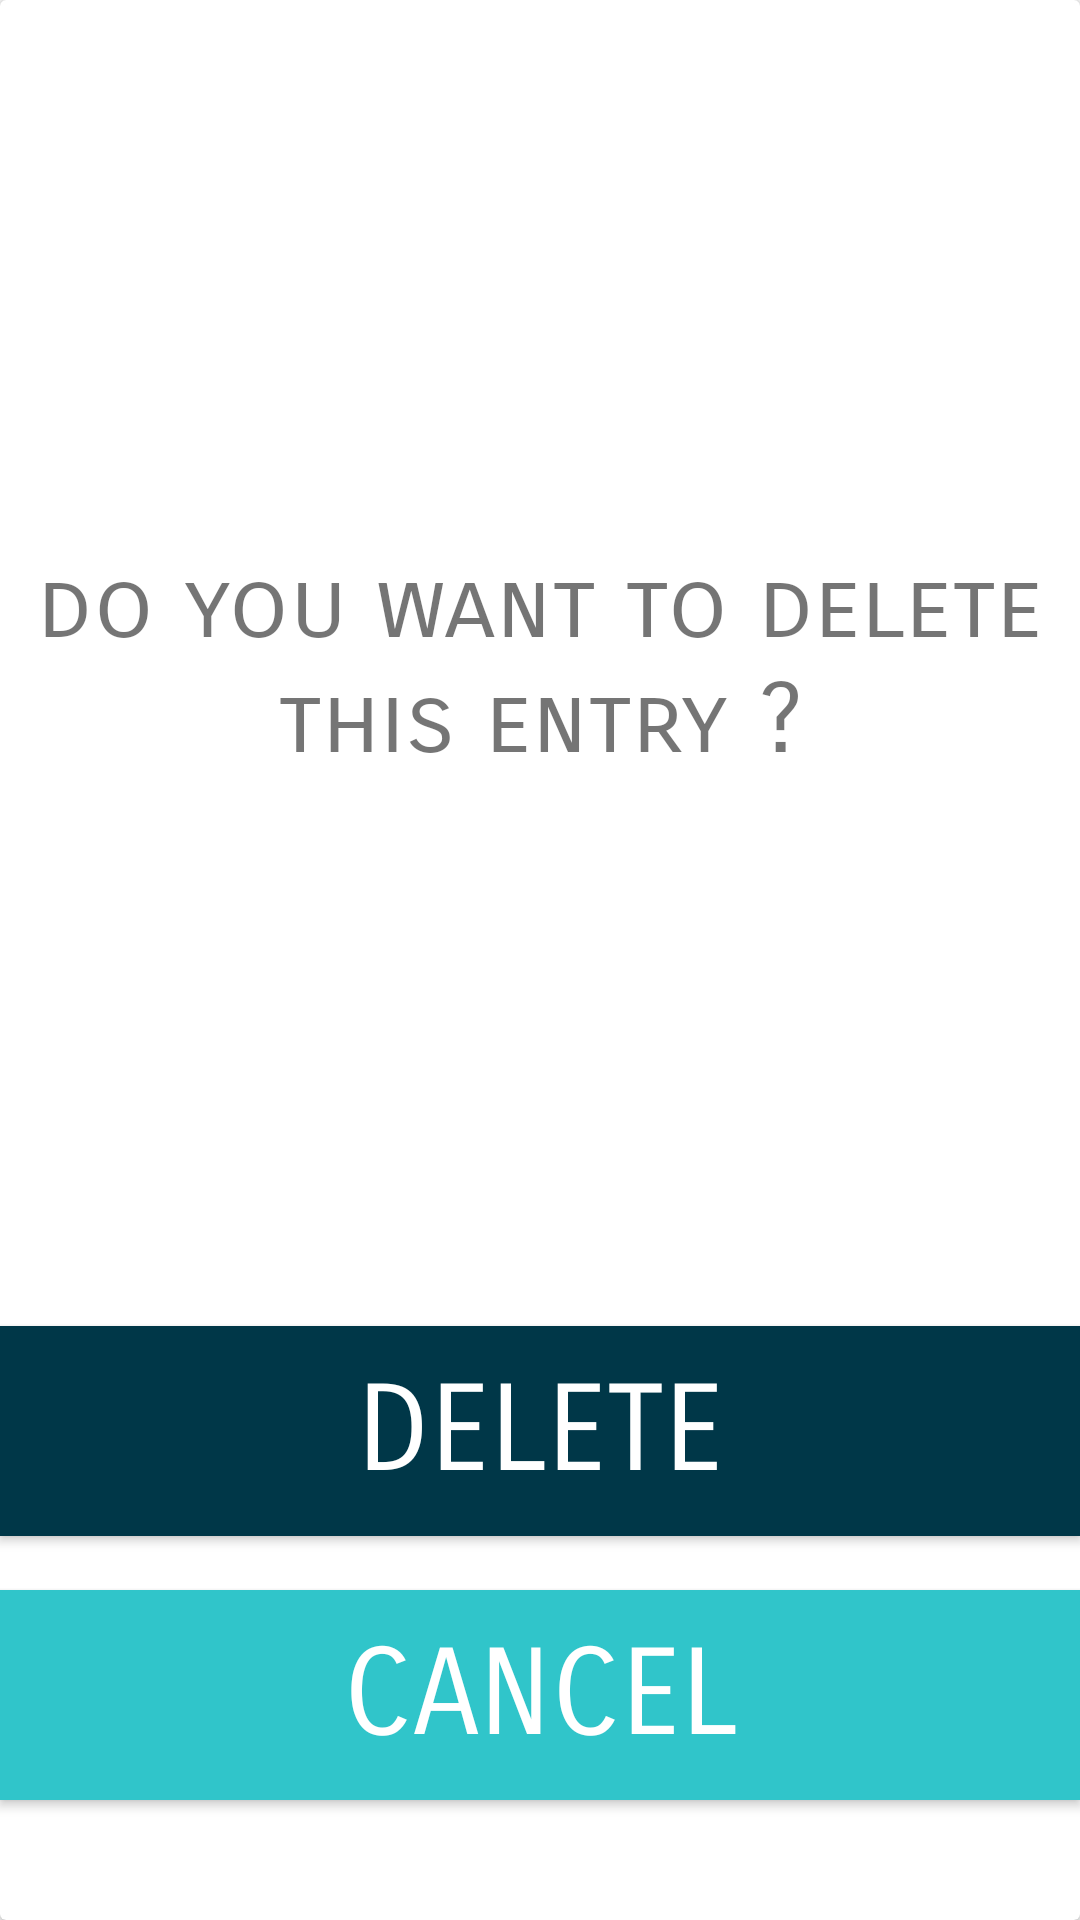

Reconstruct the res/layout file that produces this screen, plus the resources it refers to.
<!-- AndroidManifest.xml: application theme AppTheme -->
<!-- res/layout/track_deletion_input.xml -->
<?xml version="1.0" encoding="utf-8"?>
<layout xmlns:tools="http://schemas.android.com/tools"
    xmlns:android="http://schemas.android.com/apk/res/android"
    xmlns:app="http://schemas.android.com/apk/res-auto">

    <androidx.cardview.widget.CardView
        android:id="@+id/cardview_track_deletion"
        style="@style/CardViewStyle">

        <androidx.constraintlayout.widget.ConstraintLayout
            android:layout_width="match_parent"
            android:layout_height="match_parent">

            <TextView
                android:id="@+id/delete_confirmation"
                style="@style/TextStyle"
                android:text="@string/delete_confirmation_text"
                app:layout_constraintEnd_toEndOf="parent"
                app:layout_constraintStart_toStartOf="parent"
                tools:layout_editor_absoluteY="33dp"
                app:layout_constraintTop_toTopOf="parent"
                app:layout_constraintBottom_toTopOf="@id/delete_yes_confirm"/>

            <Button
                android:id="@+id/delete_yes_confirm"
                style="@style/ButtonStyle"
                android:layout_marginBottom="128dp"
                android:text="@string/delete_text"
                android:background="@color/colorPrimaryDark"
                app:layout_constraintBottom_toBottomOf="parent"
                app:layout_constraintEnd_toEndOf="parent"
                app:layout_constraintHorizontal_bias="0.0"
                app:layout_constraintStart_toStartOf="parent" />

            <Button
                android:id="@+id/delete_no_confirm"
                style="@style/ButtonStyle"
                android:layout_marginBottom="40dp"
                android:text="@string/cancel_text"
                app:layout_constraintBottom_toBottomOf="parent"
                app:layout_constraintEnd_toEndOf="parent"
                app:layout_constraintHorizontal_bias="0.0"
                app:layout_constraintStart_toStartOf="parent" />


        </androidx.constraintlayout.widget.ConstraintLayout>

    </androidx.cardview.widget.CardView>
</layout>
<!-- resources referenced by this layout -->
<resources>
  <color name="colorPrimaryDark">#003748</color>
  <string name="cancel_text">CANCEL</string>
  <string name="delete_confirmation_text">do you want to delete this entry ?</string>
  <string name="delete_text">DELETE</string>
  <style name="ButtonStyle">
          <item name="android:layout_width">match_parent</item>
          <item name="android:layout_height">70dp</item>
          <item name="android:fontFamily">"sans-serif-smallcaps"</item>
          <item name="android:textSize">40sp</item>
          <item name="android:textColor">#FFF</item>
          <item name="android:background">@color/colorAccent</item>
      </style>
  <style name="CardViewStyle">
          <item name="android:layout_width">match_parent</item>
          <item name="android:layout_height">360dp</item>
          <item name="android:layout_margin">16dp</item>
          <item name="android:padding">16dp</item>
      </style>
  <style name="TextStyle">
          <item name="android:layout_width">match_parent</item>
          <item name="android:layout_height">wrap_content</item>
          <item name="android:layout_marginStart">8dp</item>
          <item name="android:layout_marginEnd">8dp</item>
          <item name="android:layout_gravity">center_horizontal</item>
          <item name="android:fontFamily">sans-serif-smallcaps</item>
          <item name="android:textAlignment">center</item>
          <item name="android:textSize">32sp</item>
      </style>
  <style name="AppTheme" parent="Theme.AppCompat.Light.DarkActionBar">
          <item name="colorPrimary">#006a7a</item>
          <item name="colorPrimaryDark">#003748</item>
          <item name="colorAccent">#30c5ca</item>
      </style>
  <color name="colorAccent">#30c5ca</color>
</resources>
